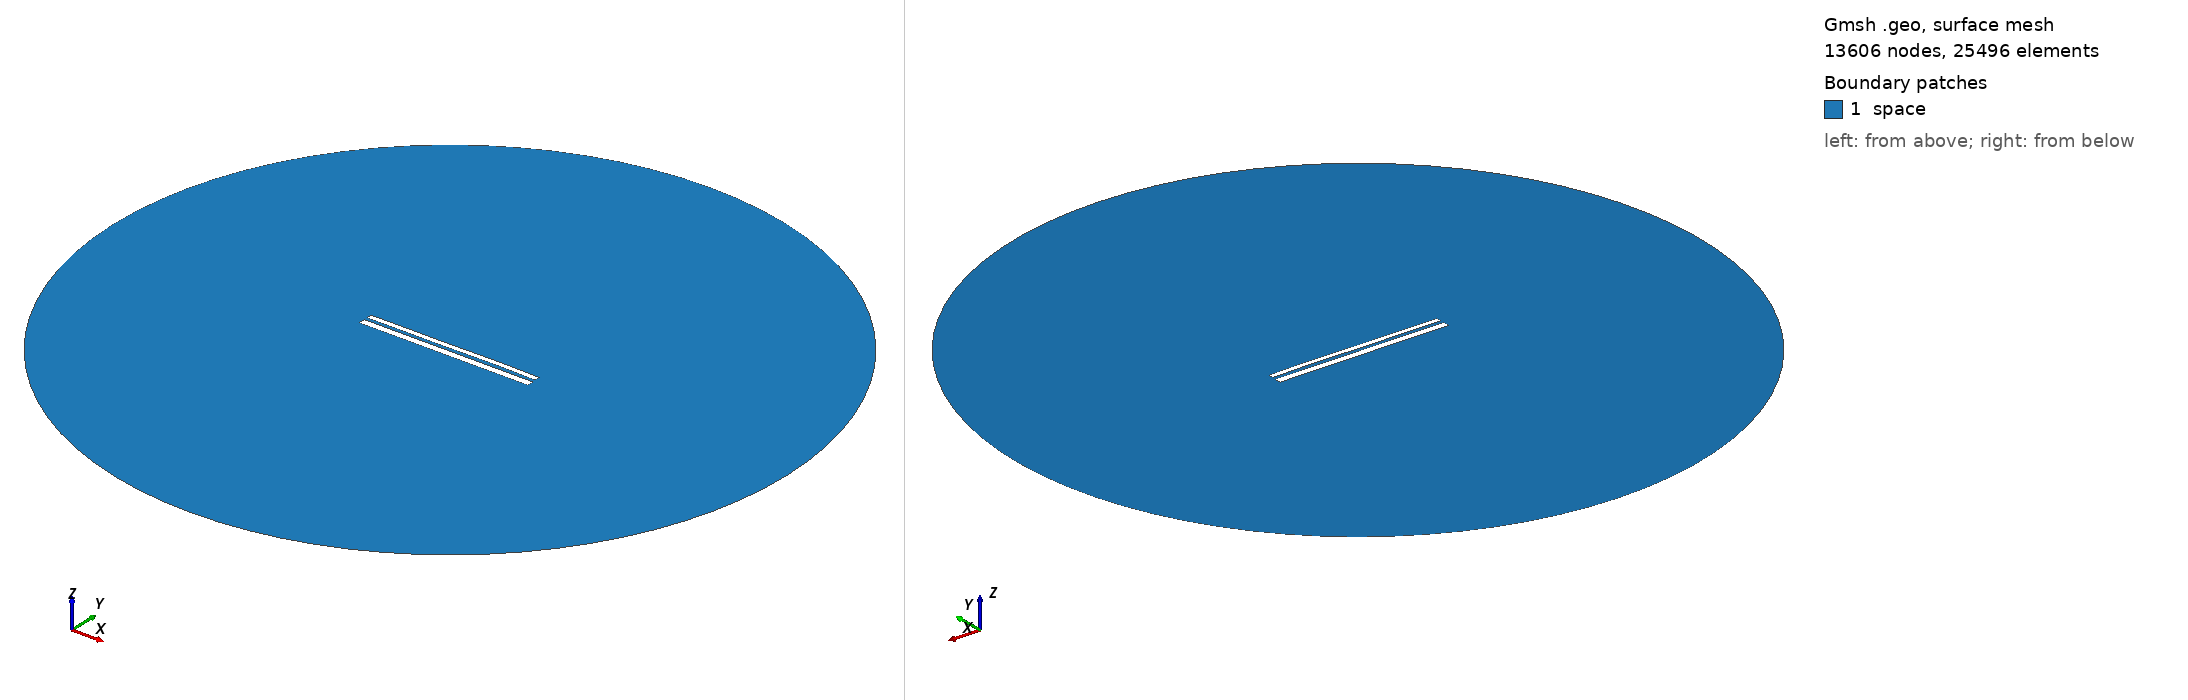

Gmsh geometry script, surface-meshed: 13606 nodes, 25496 surface elements. Boundary patches (legend numbers): 1 space. Left view from above one corner, right view from below the opposite corner. Legend entries are the model's physical surfaces. The drawing asked Gmsh for element sizes between 1% and 20% of the model's largest extent; the script's own settings can give other sizes.

=== 9959.geo (drawn) ===
//---------------------------------------
// Geometry kernel
//---------------------------------------

SetFactory("OpenCASCADE");



//---------------------------------------
// Parameters of the geometry
//---------------------------------------

// Overetch of the upper plate
overetch = 0.375;

// Distance between the plates
distance = 1.5;

// Discretization over the x axis (for the deformation)
nx = 50; 

// Length of the plate
L = 100 - overetch; 

// Number of modes
n = 4; 

// 1st mode coefficient
coeff(1) = 0.15;
beta(1) = 0.596864 * 3.1415926535 / L;

// 2nd mode coefficient
coeff(2) = 0.07499999999999998;
beta(2) = 1.49418 * 3.1415926535 / L;

// 3rd mode coefficient
coeff(3) = -0.075;
beta(3) = 2.50025 * 3.1415926535 / L;

// 4th mode coefficient
coeff(4) = 0.07499999999999998;
beta(4) = 3.49999 * 3.1415926535 / L;



//---------------------------------------
// Upper plate (deformed rectangle)
//---------------------------------------

// Coordiantes of the upper plate
xmin = -50;
xmax = 50 - overetch;

// Height of the upper plate
yheight = 4 - 2 * overetch;

// Indexes of the points
UpperID[] = {};
LowerID[] = {};
LeftID[] = {};
RightID[] = {};

// Point index
p = 1;

// Horizontal edges
For i In {1:nx}
    x = xmin + (i-1)*(xmax - xmin)/(nx-1);

    y_bottom = distance / 2 + overetch;
    For j In {1:n}
        C = (Cosh(beta(j)*L) + Cos(beta(j)*L)) / (Sinh(beta(j)*L) + Sin(beta(j)*L));
        y_bottom  = y_bottom + coeff(j) * (Cosh(beta(j)*(x+50)) - Cos(beta(j)*(x+50)) - C * (Sinh(beta(j)*(x+50)) - Sin(beta(j)*(x+50))));
    EndFor

    y_top = y_bottom + yheight;

    Point(p) = {x, y_top, 0, 1.0};
    UpperID[i] = p;
    p = p + 1;

    Point(p) = {x, y_bottom, 0, 1.0};
    LowerID[i] = p;
    p = p + 1;
EndFor

// Create point lists
UpperPts[] = {}; LowerPts[] = {};
For i In {1:nx}
  UpperPts[] += {UpperID[i]};
  LowerPts[] += {LowerID[i]};
EndFor

// Build splines
Spline(1) = {UpperPts[]};
Spline(2) = {LowerPts[]};
Line(3) = {LowerPts[nx-1], UpperPts[nx-1]};
Line(4) = {LowerPts[0], UpperPts[0]};

// Build the plane surface
Curve Loop(1) = {2, 3, -1, -4};
Plane Surface(1) = {1};



//---------------------------------------
// Lower plate (rectangle)
//---------------------------------------

// Vertices
Point(1001) = {-50, -1, 0, 1.0};
Point(1002) = { 50, -1, 0, 1.0};
Point(1003) = { 50,  -5, 0, 1.0};
Point(1004) = {-50,  -5, 0, 1.0};

// Edges
Line(5) = {1001, 1002};
Line(6) = {1002, 1003};
Line(7) = {1003, 1004};
Line(8) = {1004, 1001};

// Plane surface
Line Loop(2) = {5, 6, 7, 8};
Plane Surface(2) = {2}; 



//---------------------------------------
// Outer (fictious) boundary
//---------------------------------------

// Points
Point(1005) = {0, 0, 0};       // Center
Point(1006) = {200, 0, 0};     // Start point
Point(1007) = {0, 200, 0};     // 90 degrees
Point(1008) = {-200, 0, 0};    // 180 degrees
Point(1009) = {0, -200, 0};    // 270 degrees

// Circle arcs (each needs start, center, end)
Circle(9) = {1006, 1005, 1007};
Circle(10) = {1007, 1005, 1008};
Circle(11) = {1008, 1005, 1009};
Circle(12) = {1009, 1005, 1006};

// Plane surface for the entire domain
Curve Loop(3) = {9, 10, 11, 12};
Surface(3) = {3};

// Subtract the plates from the whole domain to obtain the actual domain where we want to solve the equations
BooleanDifference{ Surface{3}; Delete; }{ Surface{1}; Surface{2}; Delete; }




//---------------------------------------
// Transfinite Lines/Curves
//---------------------------------------

// Set the number of points on the boundaries
r = 7;

// Plates
Transfinite Curve {1, 2} = 50*r Using Progression 1;
Transfinite Curve {3, 4} = 2*r Using Progression 1;
Transfinite Line {5, 7} = 50*r Using Progression 1;
Transfinite Line {6, 8} = 2*r Using Progression 1;

// Outer boundary
Transfinite Line {9, 10, 11, 12} = 20 Using Progression 1;



//---------------------------------------
// Physical groups
//---------------------------------------                

// Physical curves (boundaries)
Physical Line("force_segment", 10) = {2};
Physical Line("upper_plate", 11) = {1, 3, 4};
Physical Line("lower_plate", 12) = {5, 6, 7, 8};
Physical Line("boundary", 20) = {9, 10, 11, 12};

// Physical Surfaces
Physical Surface("space", 30) = {3};



//---------------------------------------
// 6. Generate the Mesh
//---------------------------------------

// 2D mesh generation
Mesh 2;
